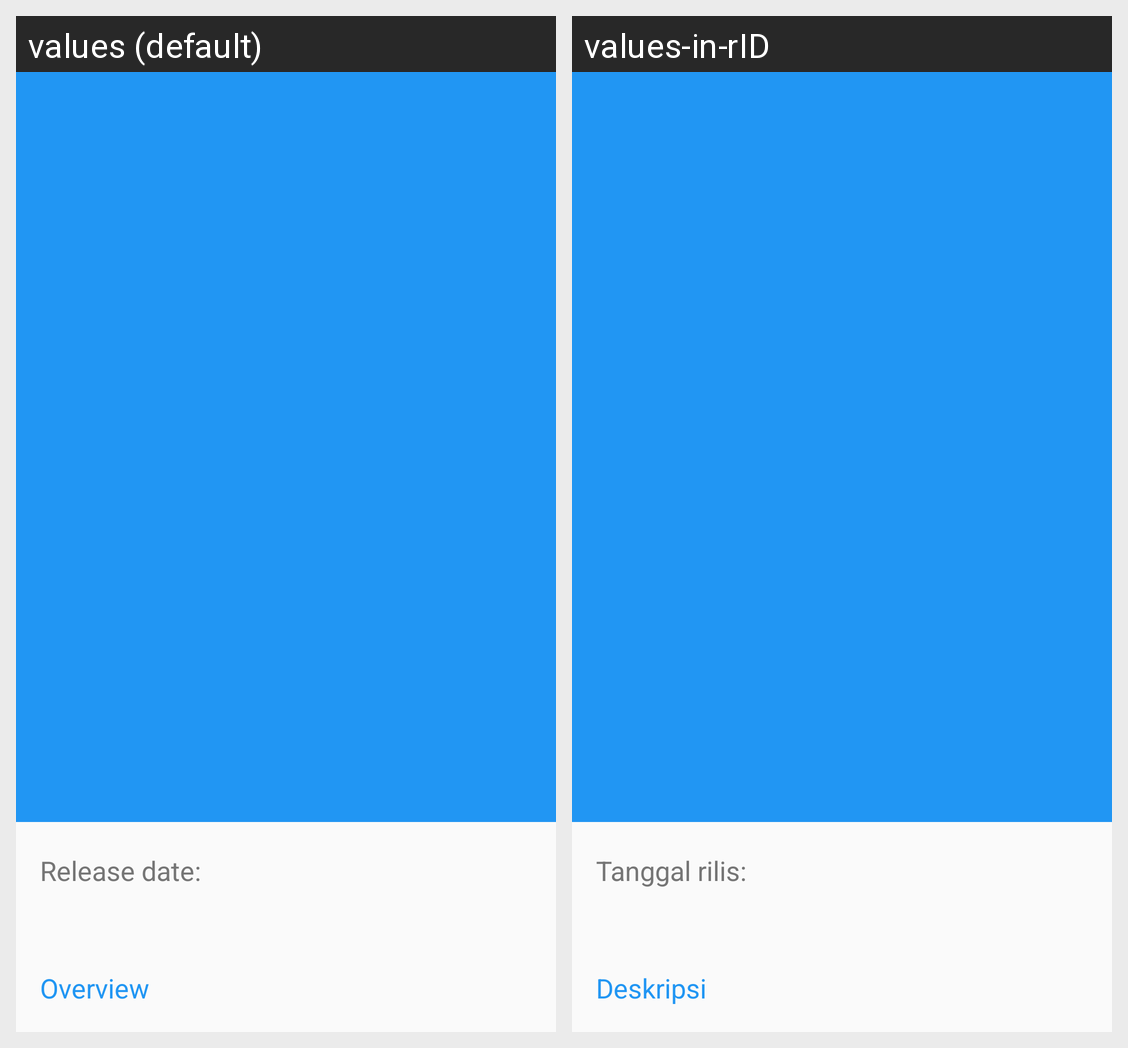

Locale-by-locale string values for the Android screen shown in this grid:
Android screen res/layout/activity_detail_movies.xml rendered under 2 locales, left to right: values (default), values-in-rID. Device: Nexus 5 (rendered at 1080×1920; each locale shown at half size, 540×960, under a caption strip naming it); theme AppTheme.NoActionBar.
Strings drawn on this screen, with the default value and each locale's value (text and hints the layout hard-codes, and strings that could not be matched under every locale, appear in the picture but are not listed):

release_date
  values: Release date:
  values-in-rID: Tanggal rilis:

overview
  values: Overview
  values-in-rID: Deskripsi

_overview
  values: Overview
  values-in-rID: Deskripsi
